Run: headless pygame with SDL's dummy video driver; simulated clock (each Clock.tick advances the game by its frame time, no real sleeping); random seed 0; keys injected as events and as key.get_pressed() state; no mouse input.
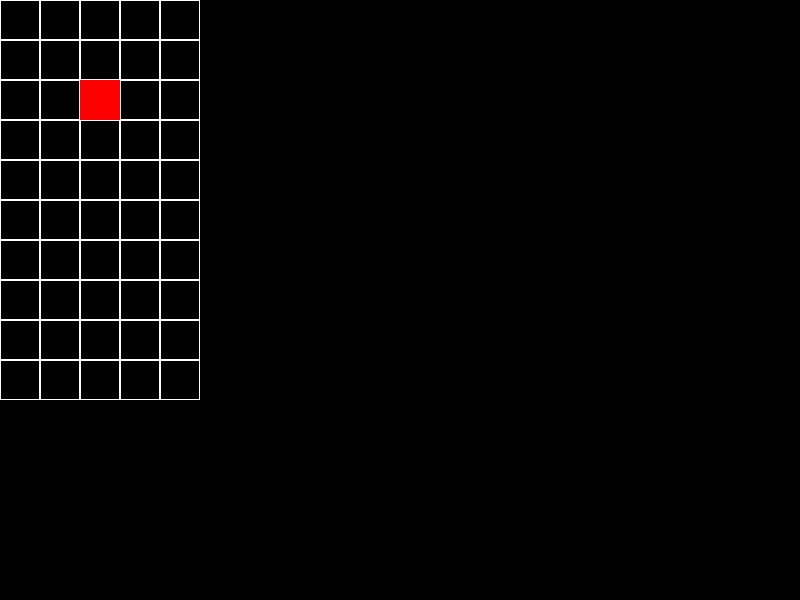
Frame 1 of 4 · flips 1–60 · no input
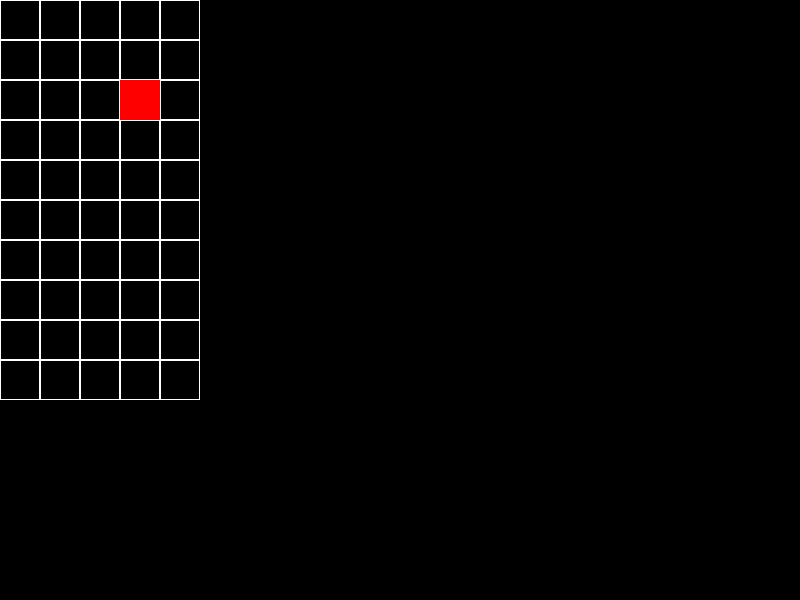
Frame 2 of 4 · flips 61–180 · tapped SPACE, RETURN · held RIGHT (→), D
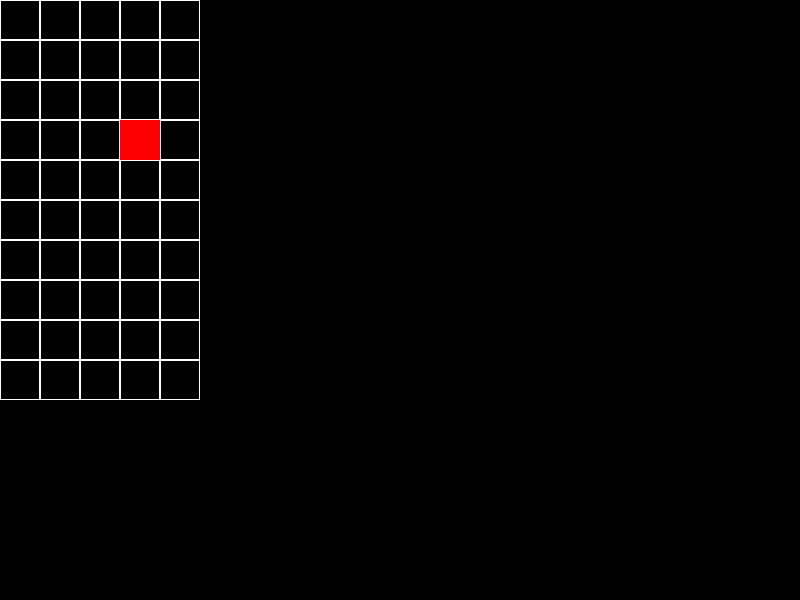
Frame 3 of 4 · flips 181–300 · held DOWN (↓), S
Frame 4 of 4 · flips 301–420 · held LEFT (←), A, UP (↑), W · screen same as frame 1, image omitted

The pygame program that drew these frames:

import os
import time  # Add this for a small delay between frames
import pygame
import sys

# Initialize Pygame
pygame.init()

# Constants
WINDOW_SIZE = (800, 600)
GRID_COLS = 5
GRID_ROWS = 10
CELL_SIZE = 40

# Colors
BLACK = (0, 0, 0)
WHITE = (255, 255, 255)
PLAYER_COLOR = (255, 0, 0)

# Set up display
screen = pygame.display.set_mode(WINDOW_SIZE)
pygame.display.set_caption("Character Journey")

def draw_grid(p_r, p_c):
    for i in range(GRID_ROWS):
        for j in range(GRID_COLS):
            rect = pygame.Rect(j * CELL_SIZE, i * CELL_SIZE, CELL_SIZE, CELL_SIZE)
            if i == p_r and j == p_c:
                pygame.draw.rect(screen, PLAYER_COLOR, rect)  # Draw player
            else:
                pygame.draw.rect(screen, WHITE, rect, 1)  # Draw grid cell

def main():
    # Initialize player position
    p_r, p_c = 2, 2
    clock = pygame.time.Clock()
    
    # Game loop
    running = True
    while running:
        screen.fill(BLACK)  # Clear screen
        
        # Event handling
        for event in pygame.event.get():
            if event.type == pygame.QUIT:
                running = False
            elif event.type == pygame.KEYDOWN:
                if event.key == pygame.K_w and p_r > 0:
                    p_r -= 1
                elif event.key == pygame.K_s and p_r < GRID_ROWS - 1:
                    p_r += 1
                elif event.key == pygame.K_a and p_c > 0:
                    p_c -= 1
                elif event.key == pygame.K_d and p_c < GRID_COLS - 1:
                    p_c += 1
        
        # Draw everything
        draw_grid(p_r, p_c)
        pygame.display.flip()
        clock.tick(60)  # Limit to 60 FPS
    
    pygame.quit()
    sys.exit()

if __name__ == "__main__":
    main()
